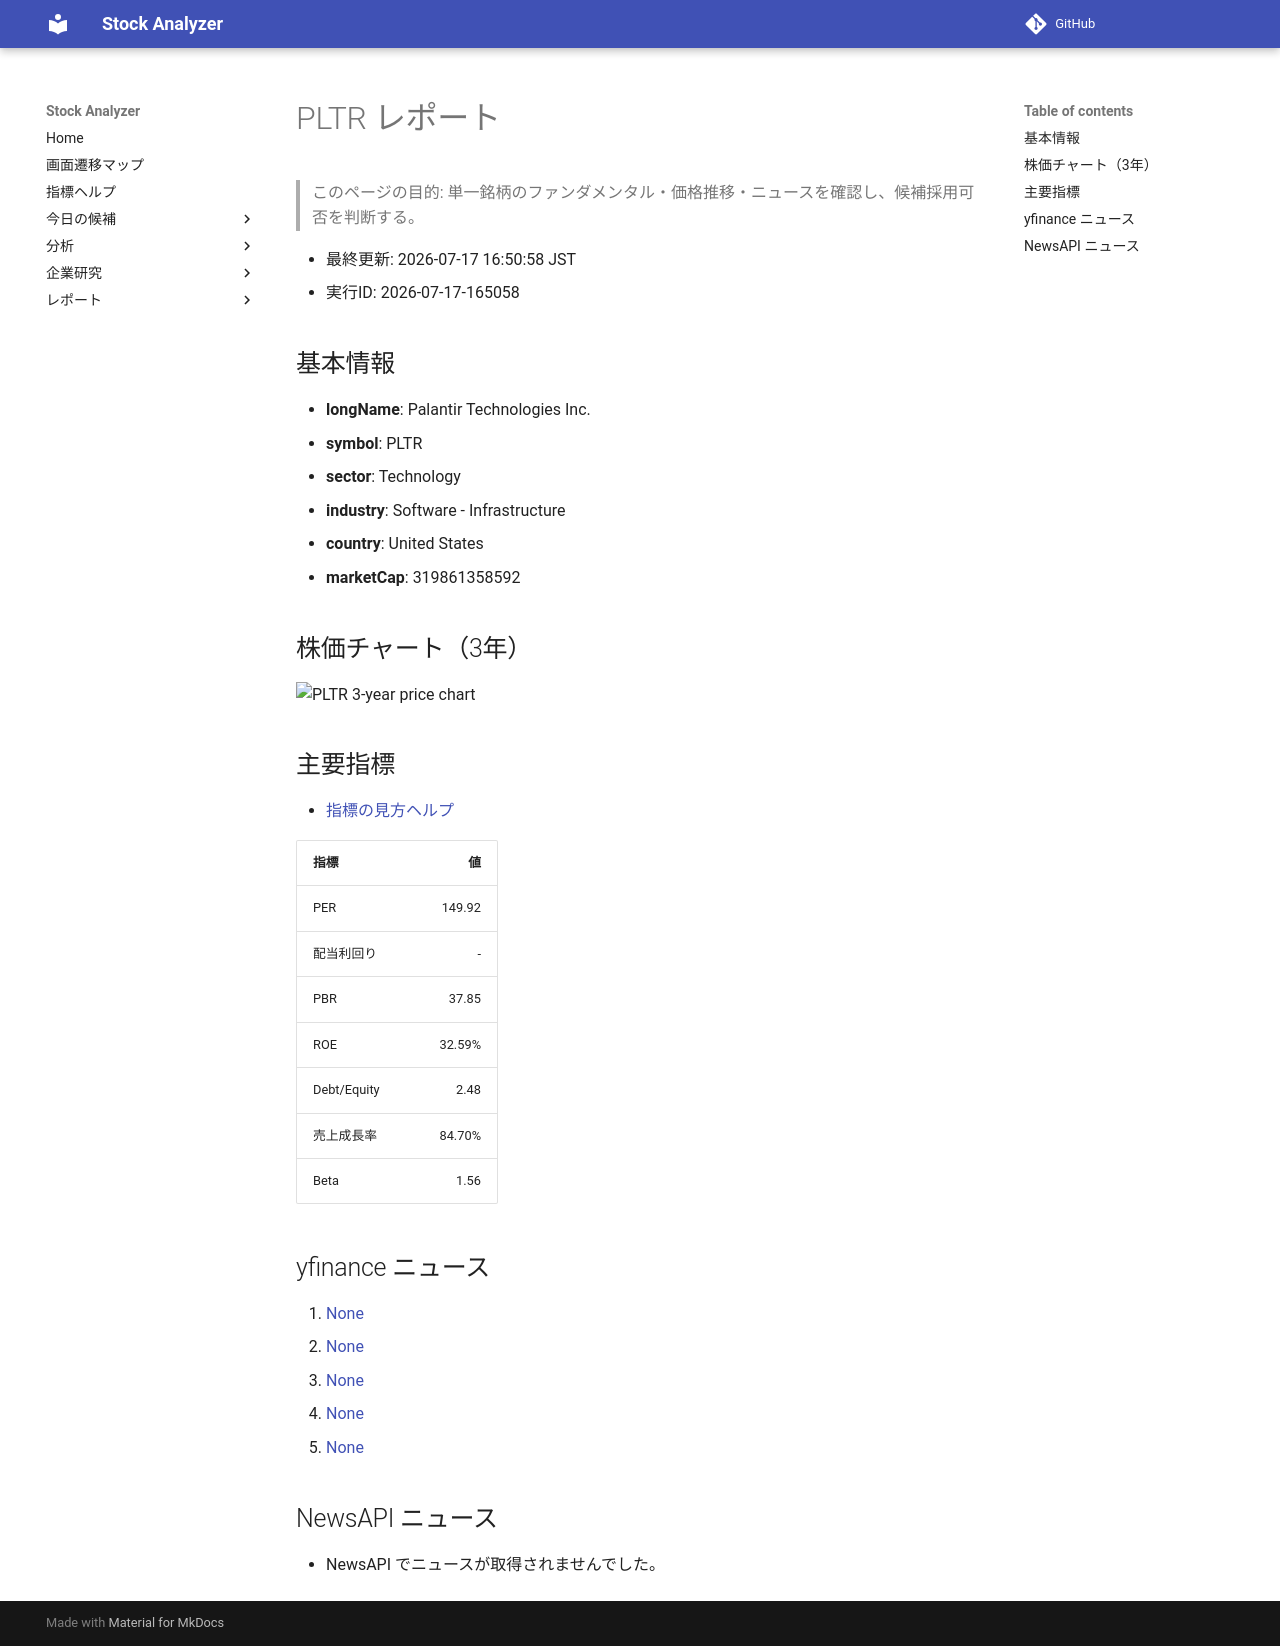

repository: Yumi-note/Making-APP · page: stocks/2026-07-17/165058/PLTR/index.html · generator: mkdocs

# PLTR レポート

> このページの目的: 単一銘柄のファンダメンタル・価格推移・ニュースを確認し、候補採用可否を判断する。

- 最終更新: 2026-07-17 16:50:58 JST
- 実行ID: 2026-07-17-165058

## 基本情報

- **longName**: Palantir Technologies Inc.
- **symbol**: PLTR
- **sector**: Technology
- **industry**: Software - Infrastructure
- **country**: United States
- **marketCap**: 319861358592

## 株価チャート（3年）

![PLTR 3-year price chart](PLTR_3y.png)

## 主要指標

- [指標の見方ヘルプ](../../../../indicators.md)

| 指標 | 値 |
|---|---:|
| PER | 149.92 |
| 配当利回り | - |
| PBR | 37.85 |
| ROE | 32.59% |
| Debt/Equity | 2.48 |
| 売上成長率 | 84.70% |
| Beta | 1.56 |

## yfinance ニュース

1. [None](None)
2. [None](None)
3. [None](None)
4. [None](None)
5. [None](None)

## NewsAPI ニュース

- NewsAPI でニュースが取得されませんでした。
